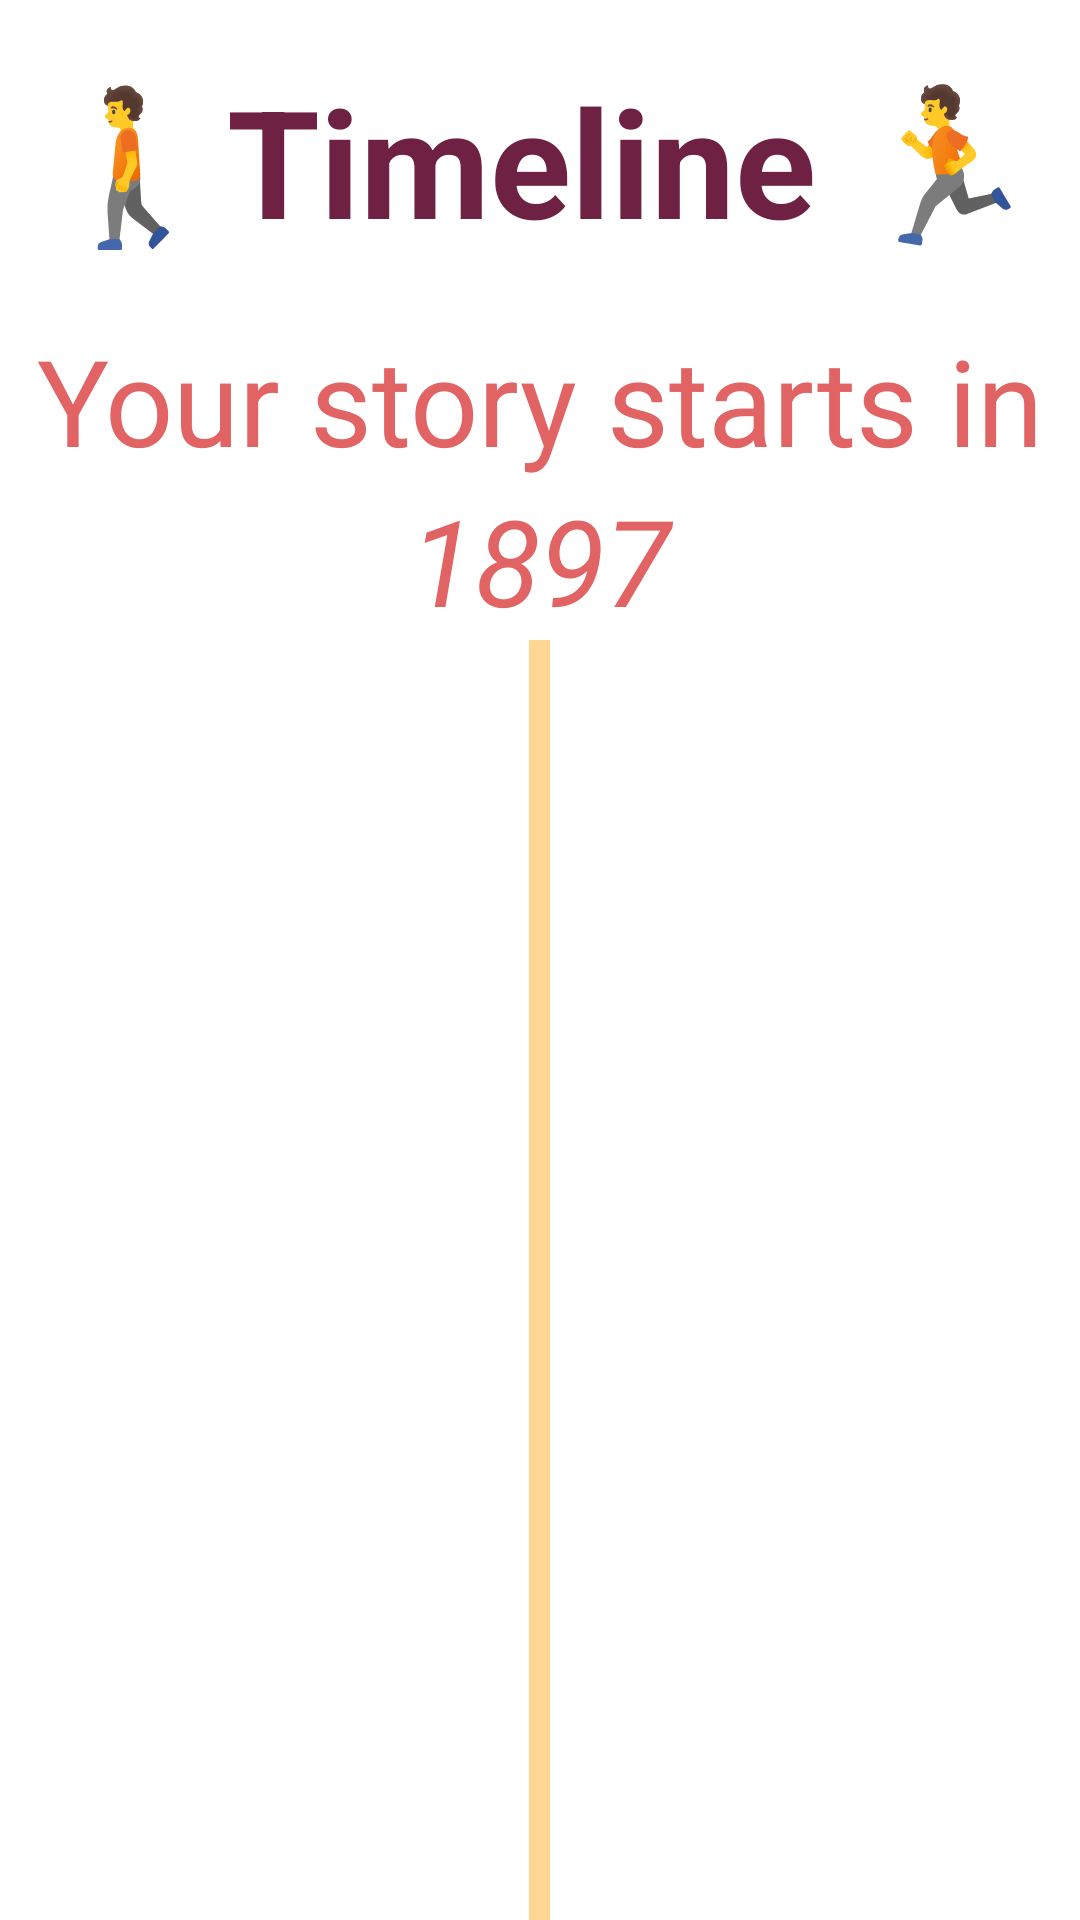

This screen was rendered from an Android layout file. Write that file and the resources it references.
<!-- AndroidManifest.xml: application theme Day_Theme -->
<!-- res/layout/activity_timeline_old.xml -->
<?xml version="1.0" encoding="utf-8"?>
<ScrollView xmlns:android="http://schemas.android.com/apk/res/android"
    xmlns:app="http://schemas.android.com/apk/res-auto"
    xmlns:tools="http://schemas.android.com/tools"
    android:layout_width="match_parent"
    android:layout_height="match_parent"

    tools:context="UI.timeline.TimelineActivity">

    <LinearLayout
        android:layout_width="match_parent"
        android:layout_height="match_parent"
        android:orientation="vertical">


        <TextView
            android:layout_width="match_parent"
            android:layout_height="match_parent"
            android:layout_marginTop="20dp"
            android:text="🚶Timeline 🏃"
            android:gravity="center"
            android:textStyle="bold"
            android:textColor="@color/timelineText"
            android:textSize="50dp"
            />

        <TextView
            android:layout_width="match_parent"
            android:layout_height="match_parent"
            android:id="@+id/welcome_text"
            android:text="Your story starts in"
            android:layout_marginTop="20dp"
            android:gravity="center"
            android:textColor="@color/timelineIntro"
            android:textSize="40dp"
            />

        <TextView
            android:id="@+id/starting_year"
            android:layout_width="match_parent"
            android:layout_height="match_parent"
            android:gravity="center"
            android:text="1897"
            android:textStyle="italic"
            android:textColor="@color/timelineIntro"
            android:textSize="40dp"
            />

        <FrameLayout
            android:layout_width="match_parent"
            android:layout_height="match_parent"
            android:id="@+id/timeline_f_layout"
            >


            <View
                android:layout_width="7dp"
                android:layout_height="2250dp"
                android:layout_gravity="center"
                android:background="@color/timelineLine"
                tools:layout_editor_absoluteX="200dp"
                tools:layout_editor_absoluteY="0dp"
                android:textColor="@color/timelineLine"
                tools:ignore="MissingConstraints" />

            <LinearLayout
                android:layout_width="match_parent"
                android:layout_height="700dp"
                android:orientation="vertical"
                android:id="@+id/timeline_layout"
                tools:ignore="MissingConstraints" />

            />
        </FrameLayout>


    </LinearLayout>

</ScrollView>
<!-- resources referenced by this layout -->
<resources>
  <color name="timelineIntro">#e16363</color>
  <color name="timelineLine">#ffd692</color>
  <color name="timelineText">#6e2142</color>
  <style name="Day_Theme" parent="Theme.AppCompat.DayNight">
          
          <item name="colorPrimary">@color/colorPrimary</item>
          <item name="colorPrimaryDark">@color/colorPrimaryDark</item>
          <item name="colorAccent">@color/colorAccent</item>
          <item name="android:colorBackground">@color/backgroundFloat</item>
          <item name="android:textColorPrimary">@color/actionBarTextColor</item>
          <item name="android:textColorSecondary">@color/actionBarTextColor</item>
          <item name="editTextColor">@color/editTextColor</item>
          <item name="android:textSize">15sp</item>
      </style>
  <color name="colorPrimary">#589167</color>
  <color name="colorPrimaryDark">#00574B</color>
  <color name="colorAccent">#f0134d</color>
  <color name="backgroundFloat">@android:color/white</color>
  <color name="actionBarTextColor">@android:color/white</color>
  <color name="editTextColor">@android:color/black</color>
</resources>
